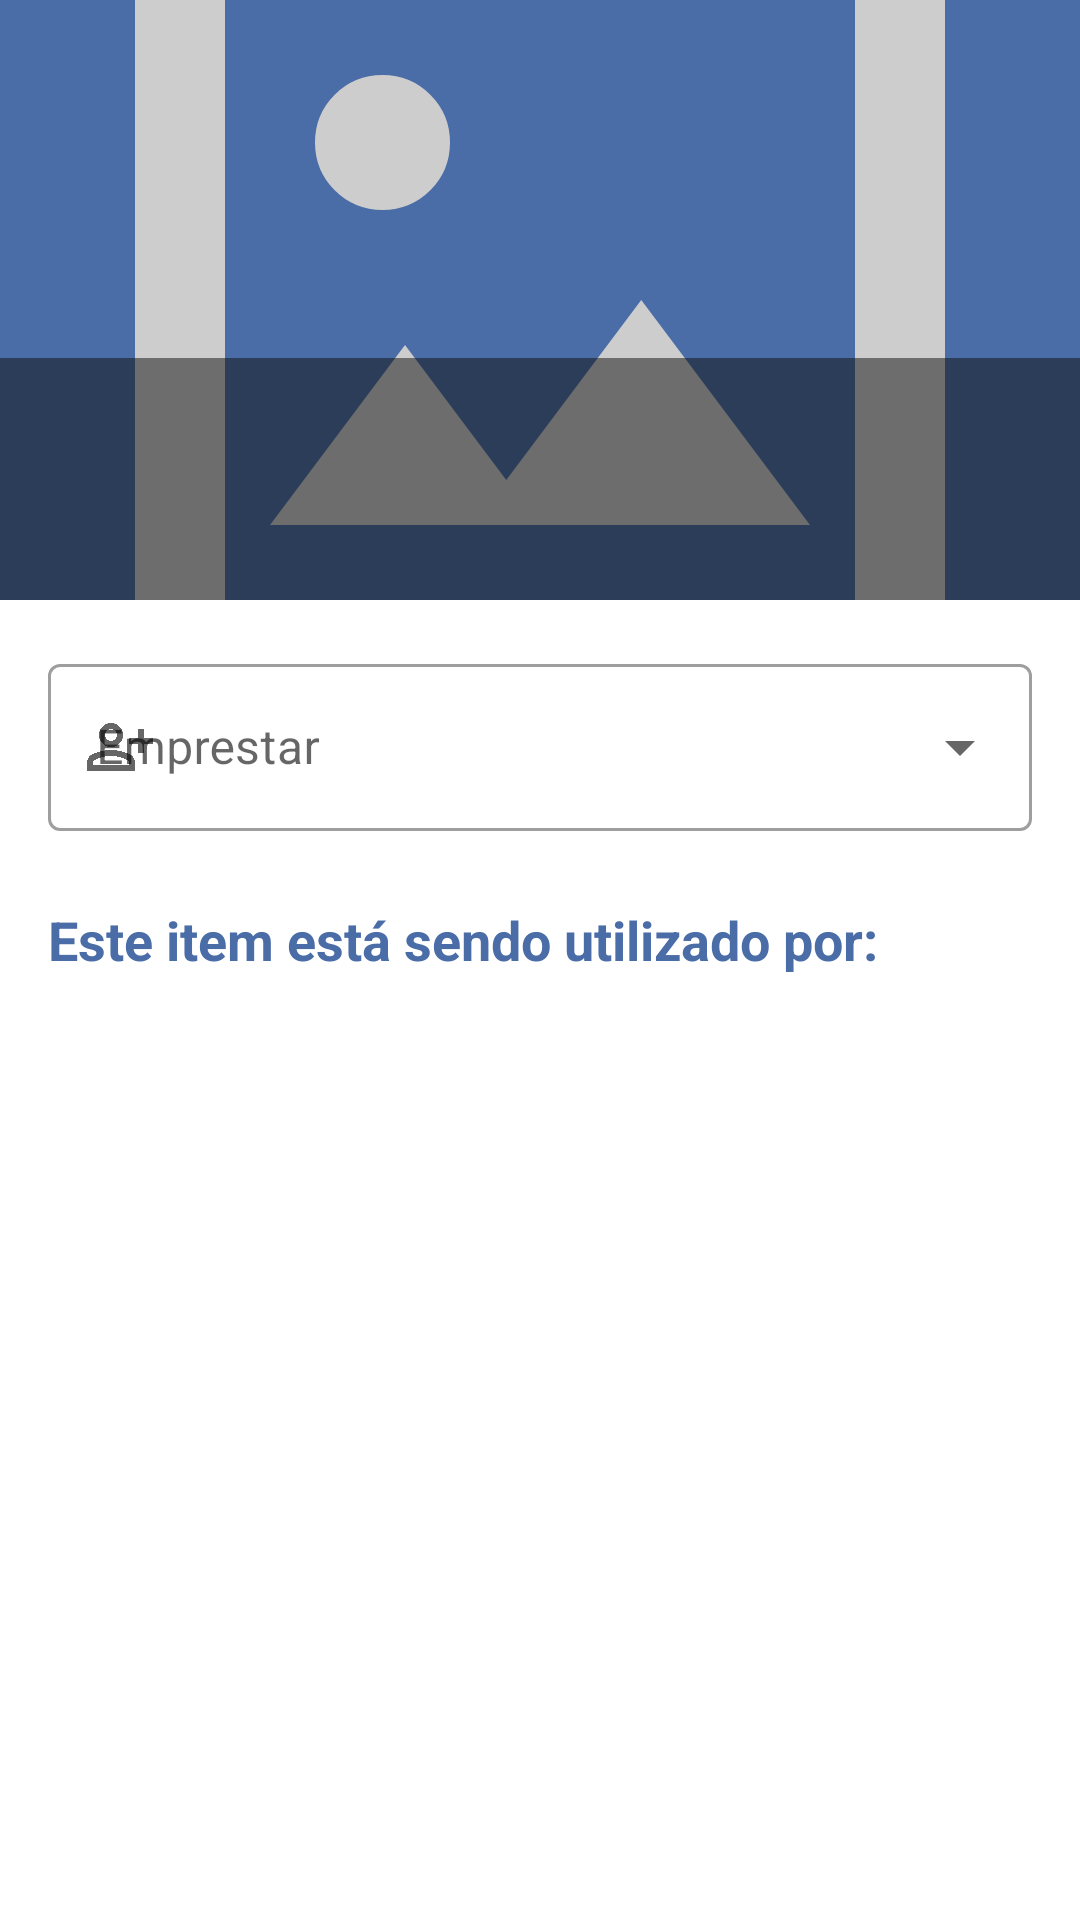

Reconstruct the res/layout file that produces this screen, plus the resources it refers to.
<!-- AndroidManifest.xml: application theme Theme.WarehouseControl -->
<!-- res/layout/fragment_item_detail.xml -->
<?xml version="1.0" encoding="utf-8"?>
<androidx.coordinatorlayout.widget.CoordinatorLayout xmlns:android="http://schemas.android.com/apk/res/android"
    xmlns:app="http://schemas.android.com/apk/res-auto"
    xmlns:tools="http://schemas.android.com/tools"
    android:layout_width="match_parent"
    android:layout_height="match_parent"
    tools:context=".presentation.fragments.VolunteerDetailsFragment">

    <com.google.android.material.appbar.AppBarLayout
        android:layout_width="match_parent"
        android:layout_height="@dimen/dimen_200dp">

        <com.google.android.material.appbar.CollapsingToolbarLayout
            android:layout_width="match_parent"
            android:layout_height="wrap_content"
            android:minHeight="@dimen/dimen_80dp"
            app:layout_scrollFlags="scroll|exitUntilCollapsed|enterAlways">

            <ImageView
                android:id="@+id/itemImage"
                android:layout_width="match_parent"
                android:layout_height="@dimen/dimen_200dp"
                android:scaleType="centerCrop"
                android:src="@drawable/warehouse_control_icon_image"
                app:layout_collapseMode="parallax" />

            <LinearLayout
                android:layout_width="match_parent"
                android:layout_height="wrap_content"
                android:minHeight="@dimen/dimen_80dp"
                android:layout_gravity="bottom"
                android:background="@color/warehouse_control_gray_dark_transparent"
                android:orientation="vertical"
                android:padding="@dimen/dimen_8dp"
                app:layout_collapseMode="pin">

                <TextView
                    android:id="@+id/itemName"
                    android:layout_width="match_parent"
                    android:layout_height="wrap_content"
                    android:textColor="@color/warehouse_control_white"
                    android:textSize="@dimen/dimen_24sp"
                    android:textStyle="bold"
                    android:maxLines="1"
                    tools:text="Furadeira" />

                <TextView
                    android:id="@+id/itemQuantity"
                    android:layout_width="match_parent"
                    android:layout_height="wrap_content"
                    android:paddingVertical="@dimen/dimen_4dp"
                    android:textColor="@color/warehouse_control_white"
                    android:textSize="@dimen/dimen_18sp"
                    tools:text="Quantidade em uso: 2" />

            </LinearLayout>

        </com.google.android.material.appbar.CollapsingToolbarLayout>

    </com.google.android.material.appbar.AppBarLayout>

    <androidx.core.widget.NestedScrollView
        android:layout_width="match_parent"
        android:layout_height="wrap_content"
        app:layout_behavior="@string/appbar_scrolling_view_behavior">

        <LinearLayout
            android:layout_width="match_parent"
            android:layout_height="wrap_content"
            android:orientation="vertical"
            android:padding="@dimen/dimen_16dp">

            <com.google.android.material.textfield.TextInputLayout
                style="@style/Widget.MaterialComponents.TextInputLayout.OutlinedBox.ExposedDropdownMenu"
                android:layout_width="match_parent"
                android:layout_height="wrap_content"
                android:hint="@string/warehouse_control_borrow_label"
                app:startIconDrawable="@drawable/warehouse_control_icon_add_person">

                <AutoCompleteTextView
                    android:id="@+id/searchEditText"
                    android:layout_width="match_parent"
                    android:layout_height="wrap_content"
                    android:inputType="textCapWords"/>

            </com.google.android.material.textfield.TextInputLayout>

            <TextView
                android:layout_width="match_parent"
                android:layout_height="wrap_content"
                android:layout_marginTop="@dimen/dimen_24dp"
                android:text="@string/warehouse_control_using_item_for_label"
                android:textColor="@color/warehouse_control_blue"
                android:textSize="@dimen/dimen_18sp"
                android:textStyle="bold" />

            <androidx.recyclerview.widget.RecyclerView
                android:id="@+id/recyclerView"
                android:layout_width="match_parent"
                android:layout_height="wrap_content"
                android:layout_marginTop="@dimen/dimen_8dp"
                app:layoutManager="androidx.recyclerview.widget.LinearLayoutManager"
                tools:listitem="@layout/warehouse_control_return_list_item" />

        </LinearLayout>

    </androidx.core.widget.NestedScrollView>

</androidx.coordinatorlayout.widget.CoordinatorLayout>
<!-- res/layout/warehouse_control_return_list_item.xml (included above) -->
<?xml version="1.0" encoding="utf-8"?>
<com.google.android.material.card.MaterialCardView xmlns:android="http://schemas.android.com/apk/res/android"
    xmlns:app="http://schemas.android.com/apk/res-auto"
    xmlns:tools="http://schemas.android.com/tools"
    android:layout_width="match_parent"
    android:layout_height="wrap_content"
    android:padding="@dimen/dimen_4dp"
    app:cardElevation="@dimen/dimen_1dp"
    app:cardUseCompatPadding="true">

    <RelativeLayout
        android:layout_width="match_parent"
        android:layout_height="wrap_content"
        android:padding="8dp">

        <LinearLayout
            android:id="@+id/infoLinearLayout"
            android:layout_width="wrap_content"
            android:layout_height="wrap_content"
            android:layout_alignParentStart="true"
            android:layout_centerInParent="true"
            android:layout_toStartOf="@id/returnIcon"
            android:orientation="vertical"
            android:padding="8dp">

            <TextView
                android:id="@+id/itemName"
                android:layout_width="wrap_content"
                android:layout_height="wrap_content"
                android:textColor="@color/warehouse_control_gray_dark"
                android:textSize="@dimen/dimen_18sp"
                tools:text="Martelo" />

            <TextView
                android:id="@+id/itemCount"
                android:layout_width="wrap_content"
                android:layout_height="wrap_content"
                tools:text="Quantidade: 2" />

        </LinearLayout>

        <ImageView
            android:id="@+id/returnIcon"
            android:layout_width="wrap_content"
            android:layout_height="wrap_content"
            android:layout_alignParentEnd="true"
            android:layout_centerVertical="true"
            android:padding="8dp"
            android:src="@drawable/warehouse_control_icon_return" />

    </RelativeLayout>

</com.google.android.material.card.MaterialCardView>
<!-- resources referenced by this layout -->
<resources>
  <color name="warehouse_control_blue">#4a6da7</color>
  <color name="warehouse_control_gray_dark">#0F0F0F</color>
  <color name="warehouse_control_gray_dark_transparent">#800F0F0F</color>
  <color name="warehouse_control_white">#FFFFFFFF</color>
  <dimen name="dimen_16dp">16dp</dimen>
  <dimen name="dimen_18sp">18sp</dimen>
  <dimen name="dimen_1dp">1dp</dimen>
  <dimen name="dimen_200dp">200dp</dimen>
  <dimen name="dimen_24dp">24dp</dimen>
  <dimen name="dimen_24sp">24sp</dimen>
  <dimen name="dimen_4dp">4dp</dimen>
  <dimen name="dimen_80dp">80dp</dimen>
  <dimen name="dimen_8dp">8dp</dimen>
  <!-- drawable warehouse_control_icon_add_person (drawable) -->
  <vector xmlns:android="http://schemas.android.com/apk/res/android"
      android:width="24dp"
      android:height="24dp"
      android:viewportWidth="960"
      android:viewportHeight="960">
    <path
        android:fillColor="@color/warehouse_control_blue"
        android:pathData="M720,560v-120L600,440v-80h120v-120h80v120h120v80L800,440v120h-80ZM360,480q-66,0 -113,-47t-47,-113q0,-66 47,-113t113,-47q66,0 113,47t47,113q0,66 -47,113t-113,47ZM40,800v-112q0,-34 17.5,-62.5T104,582q62,-31 126,-46.5T360,520q66,0 130,15.5T616,582q29,15 46.5,43.5T680,688v112L40,800ZM120,720h480v-32q0,-11 -5.5,-20T580,654q-54,-27 -109,-40.5T360,600q-56,0 -111,13.5T140,654q-9,5 -14.5,14t-5.5,20v32ZM360,400q33,0 56.5,-23.5T440,320q0,-33 -23.5,-56.5T360,240q-33,0 -56.5,23.5T280,320q0,33 23.5,56.5T360,400ZM360,320ZM360,720Z"/>
  </vector>
  <!-- drawable warehouse_control_icon_image (drawable) -->
  <vector xmlns:android="http://schemas.android.com/apk/res/android"
      android:width="24dp"
      android:height="24dp"
      android:viewportWidth="960"
      android:viewportHeight="960">
    <path
        android:fillColor="@color/warehouse_control_gray_divider"
        android:pathData="M200,840q-33,0 -56.5,-23.5T120,760v-560q0,-33 23.5,-56.5T200,120h560q33,0 56.5,23.5T840,200v560q0,33 -23.5,56.5T760,840L200,840ZM200,760h560v-560L200,200v560ZM240,680h480L570,480 450,640l-90,-120 -120,160ZM200,760v-560,560ZM340,400q25,0 42.5,-17.5T400,340q0,-25 -17.5,-42.5T340,280q-25,0 -42.5,17.5T280,340q0,25 17.5,42.5T340,400Z"/>
  </vector>
  <!-- drawable warehouse_control_icon_return (drawable) -->
  <vector xmlns:android="http://schemas.android.com/apk/res/android"
      android:width="24dp"
      android:height="24dp"
      android:viewportWidth="960"
      android:viewportHeight="960">
    <path
        android:fillColor="@color/warehouse_control_blue"
        android:pathData="M360,720 L120,480l240,-240 56,56 -144,144h488v-160h80v240L272,520l144,144 -56,56Z"/>
  </vector>
  <string name="warehouse_control_borrow_label">Emprestar</string>
  <string name="warehouse_control_using_item_for_label">Este item está sendo utilizado por:</string>
  <style name="Theme.WarehouseControl" parent="Theme.MaterialComponents.DayNight.DarkActionBar">
          
          <item name="colorPrimary">@color/warehouse_control_blue</item>
          <item name="colorPrimaryVariant">@color/warehouse_control_blue</item>
          <item name="colorOnPrimary">@color/warehouse_control_white</item>
          
          <item name="colorSecondary">@color/warehouse_control_blue</item>
          <item name="colorSecondaryVariant">@color/warehouse_control_blue</item>
          <item name="colorOnSecondary">@color/warehouse_control_white</item>
          
          <item name="android:statusBarColor">@color/warehouse_control_blue</item>
          <item name="windowActionBar">false</item>
          <item name="windowNoTitle">true</item>
          
      </style>
  <color name="warehouse_control_gray_divider">#cdcdcd</color>
</resources>
